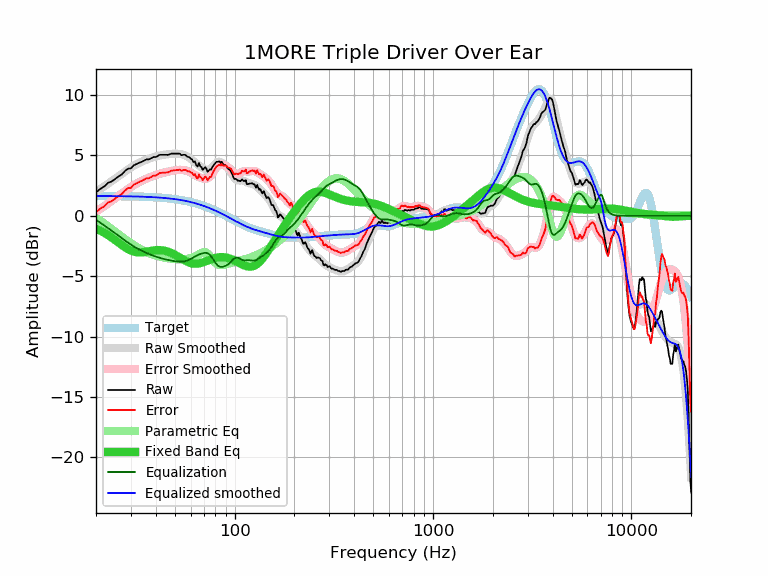

Source data for this figure (header and first rows):
frequency, raw, error, smoothed, error_smoothed, equalization, parametric_eq, equalized_raw, equalized_smoothed, target
20, 1.94, 0.30, 1.97, 0.33, -0.33, -1.06, 1.61, 1.64, 1.64
21, 2.22, 0.58, 2.20, 0.57, -0.57, -1.23, 1.66, 1.64, 1.64
22, 2.42, 0.79, 2.43, 0.80, -0.80, -1.40, 1.63, 1.64, 1.64
23, 2.73, 1.10, 2.65, 1.02, -1.02, -1.60, 1.71, 1.63, 1.63
24, 2.84, 1.21, 2.87, 1.24, -1.24, -1.80, 1.61, 1.63, 1.63
25, 3.05, 1.42, 3.08, 1.45, -1.45, -2.01, 1.60, 1.63, 1.63
26, 3.26, 1.64, 3.28, 1.66, -1.66, -2.22, 1.61, 1.62, 1.62
27, 3.42, 1.80, 3.48, 1.85, -1.85, -2.42, 1.57, 1.62, 1.62
28, 3.71, 2.09, 3.66, 2.04, -2.04, -2.61, 1.67, 1.62, 1.62
29, 3.90, 2.29, 3.83, 2.22, -2.22, -2.76, 1.68, 1.61, 1.61
30, 3.92, 2.31, 3.99, 2.39, -2.39, -2.88, 1.54, 1.61, 1.61
31, 4.18, 2.58, 4.14, 2.54, -2.54, -2.97, 1.65, 1.60, 1.60
32, 4.28, 2.69, 4.27, 2.67, -2.67, -3.01, 1.61, 1.60, 1.60
33, 4.39, 2.80, 4.38, 2.79, -2.79, -3.03, 1.60, 1.59, 1.59
34, 4.47, 2.89, 4.48, 2.90, -2.90, -3.02, 1.57, 1.58, 1.58
35, 4.57, 3.00, 4.57, 2.99, -2.99, -3.00, 1.58, 1.58, 1.58
36, 4.67, 3.10, 4.65, 3.08, -3.08, -2.97, 1.59, 1.57, 1.57
37, 4.67, 3.11, 4.72, 3.16, -3.16, -2.93, 1.51, 1.56, 1.56
38, 4.77, 3.22, 4.79, 3.24, -3.24, -2.90, 1.53, 1.55, 1.55
39, 4.86, 3.32, 4.85, 3.31, -3.31, -2.87, 1.55, 1.54, 1.54
40, 4.86, 3.33, 4.90, 3.37, -3.37, -2.85, 1.49, 1.53, 1.53
41, 4.96, 3.44, 4.95, 3.43, -3.43, -2.84, 1.53, 1.52, 1.52
42, 5.05, 3.55, 4.99, 3.49, -3.49, -2.84, 1.57, 1.51, 1.51
43, 5.05, 3.56, 5.02, 3.53, -3.53, -2.86, 1.52, 1.49, 1.49
44, 5.05, 3.57, 5.05, 3.57, -3.57, -2.88, 1.48, 1.48, 1.48
45, 5.05, 3.59, 5.08, 3.61, -3.61, -2.92, 1.44, 1.46, 1.46
46, 5.04, 3.59, 5.10, 3.65, -3.65, -2.96, 1.39, 1.45, 1.45
47, 5.08, 3.65, 5.11, 3.68, -3.68, -3.02, 1.40, 1.43, 1.43
48, 5.15, 3.74, 5.13, 3.71, -3.71, -3.08, 1.44, 1.42, 1.42
49, 5.15, 3.75, 5.14, 3.74, -3.74, -3.15, 1.41, 1.40, 1.40
50, 5.15, 3.77, 5.14, 3.76, -3.76, -3.23, 1.39, 1.38, 1.38
51, 5.15, 3.79, 5.14, 3.78, -3.78, -3.31, 1.37, 1.36, 1.36
52, 5.15, 3.81, 5.13, 3.80, -3.80, -3.39, 1.36, 1.34, 1.34
53, 5.13, 3.82, 5.12, 3.80, -3.80, -3.47, 1.33, 1.32, 1.32
54, 5.01, 3.72, 5.09, 3.80, -3.80, -3.55, 1.21, 1.29, 1.29
55, 5.05, 3.78, 5.06, 3.79, -3.79, -3.62, 1.26, 1.27, 1.27
56, 5.05, 3.81, 5.01, 3.77, -3.77, -3.70, 1.28, 1.25, 1.25
57, 4.98, 3.76, 4.96, 3.74, -3.74, -3.76, 1.25, 1.22, 1.22
58, 4.87, 3.68, 4.89, 3.69, -3.69, -3.82, 1.18, 1.19, 1.19
59, 4.86, 3.69, 4.81, 3.64, -3.64, -3.87, 1.22, 1.17, 1.17
60, 4.73, 3.59, 4.72, 3.58, -3.58, -3.91, 1.15, 1.14, 1.14
61, 4.66, 3.55, 4.62, 3.51, -3.51, -3.94, 1.15, 1.11, 1.11
62, 4.44, 3.36, 4.52, 3.44, -3.44, -3.96, 1.00, 1.08, 1.08
63, 4.51, 3.46, 4.42, 3.37, -3.37, -3.97, 1.14, 1.05, 1.05
64, 4.20, 3.18, 4.33, 3.31, -3.31, -3.97, 0.89, 1.02, 1.02
65, 4.07, 3.09, 4.24, 3.25, -3.25, -3.96, 0.82, 0.99, 0.99
66, 4.37, 3.42, 4.16, 3.21, -3.21, -3.94, 1.17, 0.95, 0.95
67, 4.12, 3.20, 4.08, 3.17, -3.17, -3.92, 0.96, 0.92, 0.92
68, 4.03, 3.15, 4.01, 3.13, -3.13, -3.89, 0.90, 0.88, 0.88
69, 3.79, 2.94, 3.95, 3.10, -3.10, -3.86, 0.69, 0.85, 0.85
70, 3.92, 3.11, 3.89, 3.08, -3.08, -3.83, 0.84, 0.81, 0.81
71, 4.02, 3.25, 3.85, 3.07, -3.07, -3.79, 0.95, 0.78, 0.78
72, 3.90, 3.16, 3.81, 3.08, -3.08, -3.75, 0.83, 0.74, 0.74
73, 3.63, 2.93, 3.80, 3.10, -3.10, -3.71, 0.53, 0.70, 0.70
74, 3.74, 3.08, 3.82, 3.15, -3.15, -3.67, 0.59, 0.66, 0.66
75, 3.84, 3.22, 3.86, 3.24, -3.24, -3.64, 0.61, 0.62, 0.62
76, 3.81, 3.23, 3.93, 3.34, -3.34, -3.60, 0.47, 0.59, 0.59
77, 3.98, 3.44, 4.02, 3.47, -3.47, -3.57, 0.51, 0.55, 0.55
78, 4.15, 3.65, 4.12, 3.61, -3.61, -3.54, 0.54, 0.51, 0.51
79, 4.26, 3.80, 4.22, 3.76, -3.76, -3.51, 0.51, 0.47, 0.47
... 553 more rows
